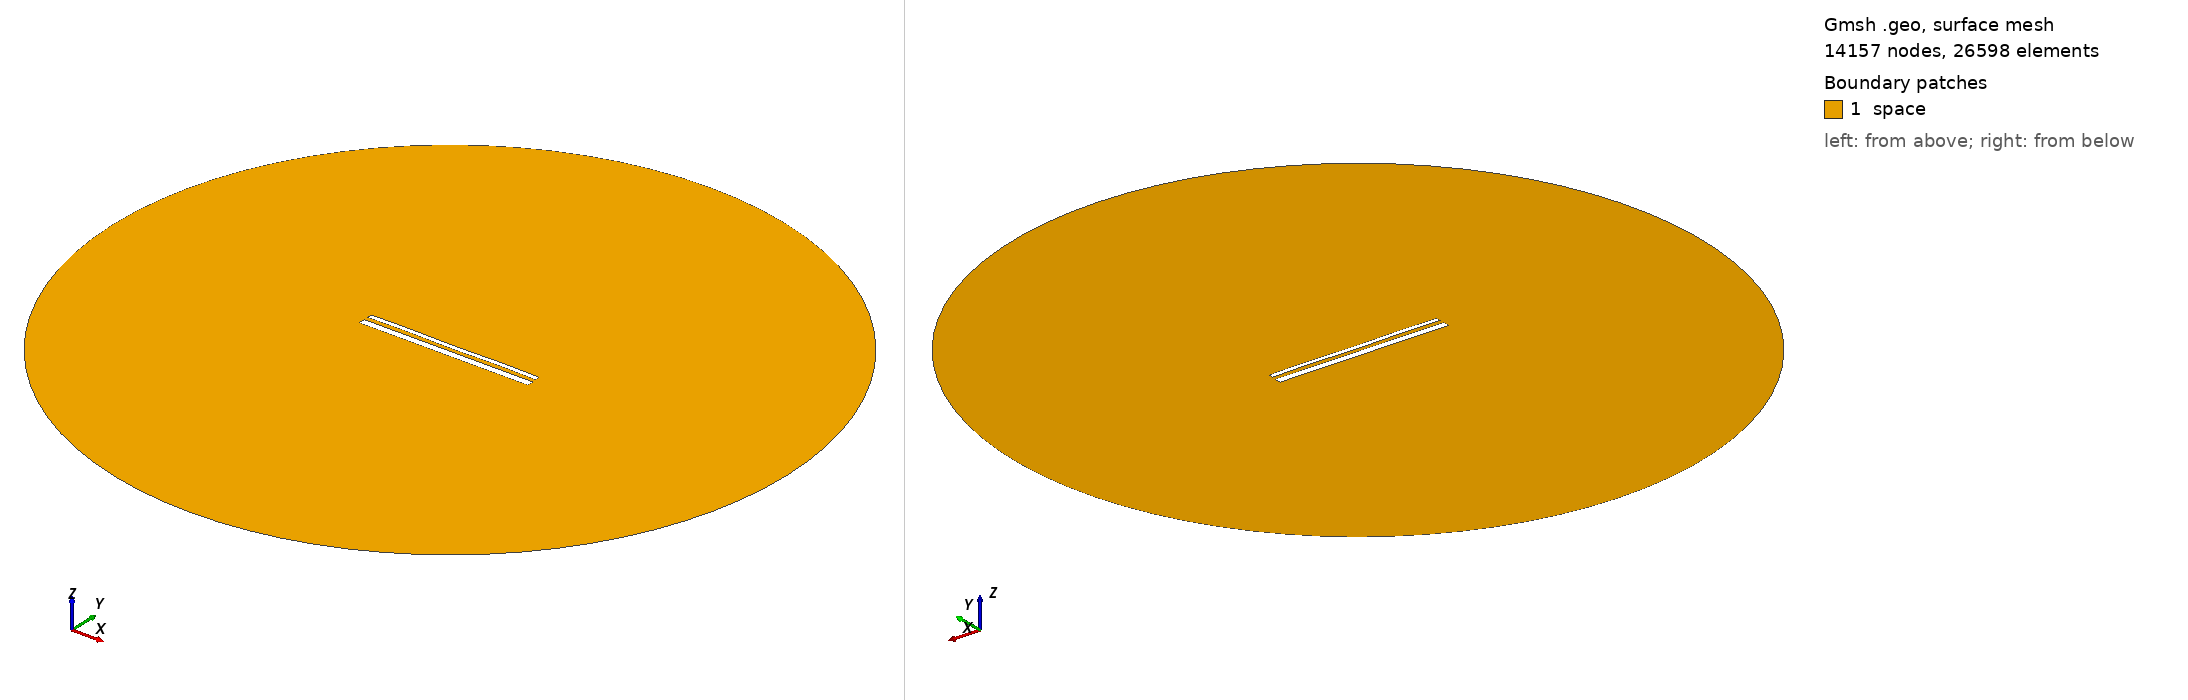

Gmsh geometry script, surface-meshed: 14157 nodes, 26598 surface elements. Boundary patches (legend numbers): 1 space. Left view from above one corner, right view from below the opposite corner. Legend entries are the model's physical surfaces. The drawing asked Gmsh for element sizes between 1% and 20% of the model's largest extent; the script's own settings can give other sizes.

=== 14690.geo (drawn) ===
//---------------------------------------
// Geometry kernel
//---------------------------------------

SetFactory("OpenCASCADE");



//---------------------------------------
// Parameters of the geometry
//---------------------------------------

// Overetch of the upper plate
overetch = 0.5;

// Distance between the plates
distance = 2.25;

// Discretization over the x axis (for the deformation)
nx = 50; 

// Length of the plate
L = 100 - overetch; 

// Number of modes
n = 4; 

// 1st mode coefficient
coeff(1) = 0.0;
beta(1) = 0.596864 * 3.1415926535 / L;

// 2nd mode coefficient
coeff(2) = 0.0;
beta(2) = 1.49418 * 3.1415926535 / L;

// 3rd mode coefficient
coeff(3) = 0.0;
beta(3) = 2.50025 * 3.1415926535 / L;

// 4th mode coefficient
coeff(4) = 0.15;
beta(4) = 3.49999 * 3.1415926535 / L;



//---------------------------------------
// Upper plate (deformed rectangle)
//---------------------------------------

// Coordiantes of the upper plate
xmin = -50;
xmax = 50 - overetch;

// Height of the upper plate
yheight = 4 - 2 * overetch;

// Indexes of the points
UpperID[] = {};
LowerID[] = {};
LeftID[] = {};
RightID[] = {};

// Point index
p = 1;

// Horizontal edges
For i In {1:nx}
    x = xmin + (i-1)*(xmax - xmin)/(nx-1);

    y_bottom = distance / 2 + overetch;
    For j In {1:n}
        C = (Cosh(beta(j)*L) + Cos(beta(j)*L)) / (Sinh(beta(j)*L) + Sin(beta(j)*L));
        y_bottom  = y_bottom + coeff(j) * (Cosh(beta(j)*(x+50)) - Cos(beta(j)*(x+50)) - C * (Sinh(beta(j)*(x+50)) - Sin(beta(j)*(x+50))));
    EndFor

    y_top = y_bottom + yheight;

    Point(p) = {x, y_top, 0, 1.0};
    UpperID[i] = p;
    p = p + 1;

    Point(p) = {x, y_bottom, 0, 1.0};
    LowerID[i] = p;
    p = p + 1;
EndFor

// Create point lists
UpperPts[] = {}; LowerPts[] = {};
For i In {1:nx}
  UpperPts[] += {UpperID[i]};
  LowerPts[] += {LowerID[i]};
EndFor

// Build splines
Spline(1) = {UpperPts[]};
Spline(2) = {LowerPts[]};
Line(3) = {LowerPts[nx-1], UpperPts[nx-1]};
Line(4) = {LowerPts[0], UpperPts[0]};

// Build the plane surface
Curve Loop(1) = {2, 3, -1, -4};
Plane Surface(1) = {1};



//---------------------------------------
// Lower plate (rectangle)
//---------------------------------------

// Vertices
Point(1001) = {-50, -1, 0, 1.0};
Point(1002) = { 50, -1, 0, 1.0};
Point(1003) = { 50,  -5, 0, 1.0};
Point(1004) = {-50,  -5, 0, 1.0};

// Edges
Line(5) = {1001, 1002};
Line(6) = {1002, 1003};
Line(7) = {1003, 1004};
Line(8) = {1004, 1001};

// Plane surface
Line Loop(2) = {5, 6, 7, 8};
Plane Surface(2) = {2}; 



//---------------------------------------
// Outer (fictious) boundary
//---------------------------------------

// Points
Point(1005) = {0, 0, 0};       // Center
Point(1006) = {200, 0, 0};     // Start point
Point(1007) = {0, 200, 0};     // 90 degrees
Point(1008) = {-200, 0, 0};    // 180 degrees
Point(1009) = {0, -200, 0};    // 270 degrees

// Circle arcs (each needs start, center, end)
Circle(9) = {1006, 1005, 1007};
Circle(10) = {1007, 1005, 1008};
Circle(11) = {1008, 1005, 1009};
Circle(12) = {1009, 1005, 1006};

// Plane surface for the entire domain
Curve Loop(3) = {9, 10, 11, 12};
Surface(3) = {3};

// Subtract the plates from the whole domain to obtain the actual domain where we want to solve the equations
BooleanDifference{ Surface{3}; Delete; }{ Surface{1}; Surface{2}; Delete; }




//---------------------------------------
// Transfinite Lines/Curves
//---------------------------------------

// Set the number of points on the boundaries
r = 7;

// Plates
Transfinite Curve {1, 2} = 50*r Using Progression 1;
Transfinite Curve {3, 4} = 2*r Using Progression 1;
Transfinite Line {5, 7} = 50*r Using Progression 1;
Transfinite Line {6, 8} = 2*r Using Progression 1;

// Outer boundary
Transfinite Line {9, 10, 11, 12} = 20 Using Progression 1;



//---------------------------------------
// Physical groups
//---------------------------------------                

// Physical curves (boundaries)
Physical Line("force_segment", 10) = {2};
Physical Line("upper_plate", 11) = {1, 3, 4};
Physical Line("lower_plate", 12) = {5, 6, 7, 8};
Physical Line("boundary", 20) = {9, 10, 11, 12};

// Physical Surfaces
Physical Surface("space", 30) = {3};



//---------------------------------------
// 6. Generate the Mesh
//---------------------------------------

// 2D mesh generation
Mesh 2;
